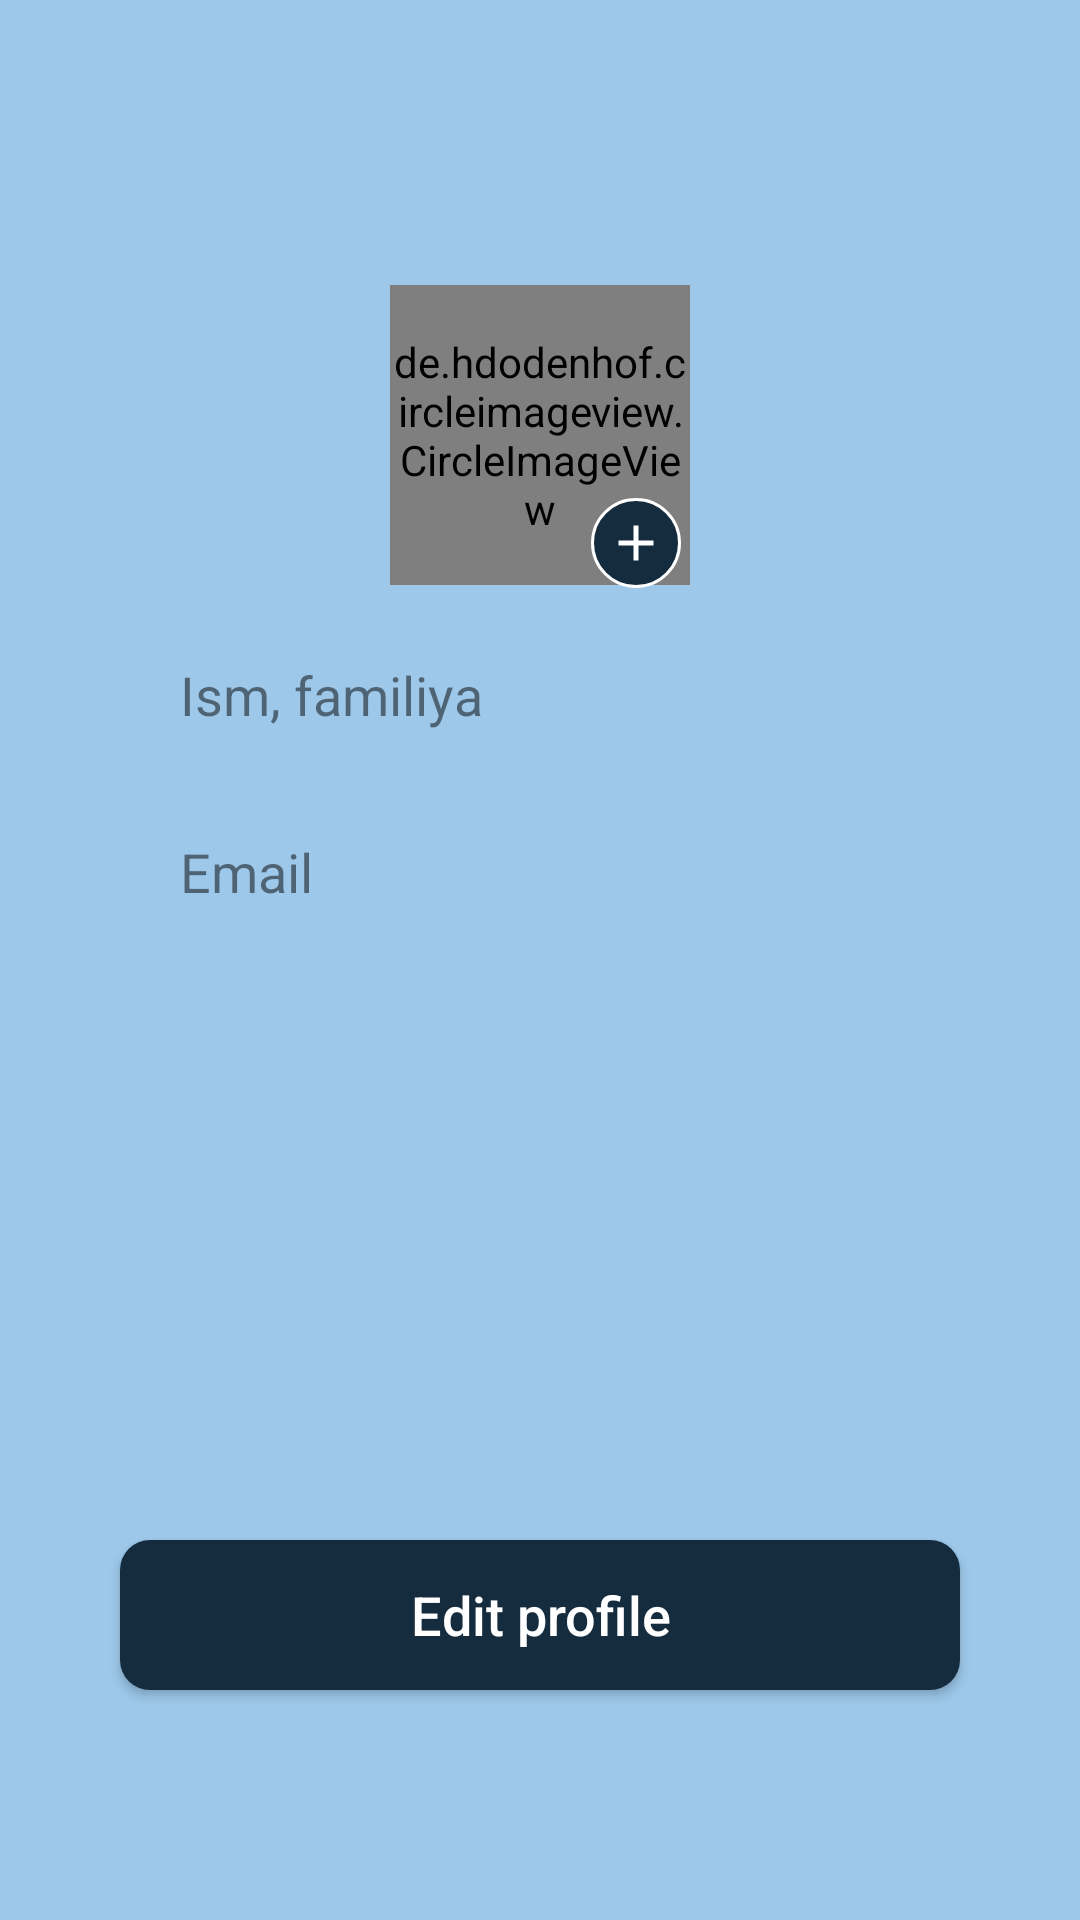

Layout XML and referenced resources for this Android screen:
<!-- AndroidManifest.xml: application theme Theme.Lesson65 -->
<!-- res/layout/fragment_edit_profile.xml -->
<?xml version="1.0" encoding="utf-8"?>
<androidx.constraintlayout.widget.ConstraintLayout xmlns:android="http://schemas.android.com/apk/res/android"
    xmlns:tools="http://schemas.android.com/tools"
    android:layout_width="match_parent"
    android:layout_height="match_parent"
    android:background="#803D91D5"
    xmlns:app="http://schemas.android.com/apk/res-auto"
    tools:context=".fragment.EditProfileFragment">

    <androidx.constraintlayout.widget.ConstraintLayout
        android:layout_width="110dp"
        android:layout_height="110dp"
        app:layout_constraintBottom_toBottomOf="parent"
        app:layout_constraintLeft_toLeftOf="parent"
        app:layout_constraintRight_toRightOf="parent"
        app:layout_constraintTop_toTopOf="parent"
        app:layout_constraintVertical_bias="0.17">

        <de.hdodenhof.circleimageview.CircleImageView
            android:id="@+id/img"
            android:layout_width="100dp"
            android:layout_height="100dp"
            android:src="@drawable/profile"
            app:civ_border_color="#152C3F"
            app:civ_border_width="2dp"
            app:layout_constraintBottom_toBottomOf="parent"
            app:layout_constraintLeft_toLeftOf="parent"
            app:layout_constraintRight_toRightOf="parent"
            app:layout_constraintTop_toTopOf="parent" />

        <ImageView
            android:id="@+id/selectImg"
            android:layout_width="wrap_content"
            android:layout_height="wrap_content"
            android:src="@drawable/ic_plus"
            app:layout_constraintBottom_toBottomOf="parent"
            app:layout_constraintHorizontal_bias="0.9"
            app:layout_constraintLeft_toLeftOf="parent"
            app:layout_constraintRight_toRightOf="parent"
            app:layout_constraintTop_toTopOf="parent"
            app:layout_constraintVertical_bias="0.95" />

    </androidx.constraintlayout.widget.ConstraintLayout>

    <EditText
        android:id="@+id/name"
        android:layout_width="match_parent"
        android:layout_height="50dp"
        android:layout_marginLeft="40dp"
        android:layout_marginRight="40dp"
        android:background="@drawable/edit_text_background"
        android:hint="Ism, familiya"
        android:paddingLeft="20dp"
        android:textColor="@color/black"
        android:textColorHint="#80000000"
        app:layout_constraintBottom_toBottomOf="parent"
        app:layout_constraintLeft_toLeftOf="parent"
        app:layout_constraintRight_toRightOf="parent"
        app:layout_constraintTop_toTopOf="parent"
        app:layout_constraintVertical_bias="0.35" />

    <EditText
        android:id="@+id/email"
        android:layout_width="match_parent"
        android:layout_height="50dp"
        android:layout_marginLeft="40dp"
        android:layout_marginRight="40dp"
        android:background="@drawable/edit_text_background"
        android:hint="Email"
        android:paddingLeft="20dp"
        android:textColor="@color/black"
        android:textColorHint="#80000000"
        app:layout_constraintBottom_toBottomOf="parent"
        app:layout_constraintLeft_toLeftOf="parent"
        app:layout_constraintRight_toRightOf="parent"
        app:layout_constraintTop_toTopOf="parent"
        app:layout_constraintVertical_bias="0.45" />

    <androidx.appcompat.widget.AppCompatButton
        android:id="@+id/edit"
        android:layout_width="match_parent"
        android:layout_height="50dp"
        android:layout_marginLeft="40dp"
        android:layout_marginRight="40dp"
        android:background="@drawable/button_background"
        android:text="Edit profile"
        android:textAllCaps="false"
        android:textColor="@color/white"
        android:textSize="18sp"
        app:layout_constraintBottom_toBottomOf="parent"
        app:layout_constraintLeft_toLeftOf="parent"
        app:layout_constraintRight_toRightOf="parent"
        app:layout_constraintTop_toTopOf="parent"
        app:layout_constraintVertical_bias="0.87" />

</androidx.constraintlayout.widget.ConstraintLayout>
<!-- resources referenced by this layout -->
<resources>
  <color name="black">#FF000000</color>
  <color name="white">#FFFFFFFF</color>
  <!-- drawable button_background (drawable-v24) -->
  <?xml version="1.0" encoding="utf-8"?>
  <shape xmlns:android="http://schemas.android.com/apk/res/android">
  <solid android:color="#152C3F"/>
      <corners android:radius="10dp"/>
  </shape>
  <!-- drawable ic_plus (drawable-v24) -->
  <vector xmlns:android="http://schemas.android.com/apk/res/android"
      android:width="30dp"
      android:height="30dp"
      android:viewportWidth="30"
      android:viewportHeight="30">
    <path
        android:strokeWidth="1"
        android:pathData="M15,15m-14.5,0a14.5,14.5 0,1 1,29 0a14.5,14.5 0,1 1,-29 0"
        android:fillColor="#152C3F"
        android:strokeColor="#ffffff"/>
    <path
        android:pathData="M14.1667,14.1667V9.1667H15.8333V14.1667H20.8333V15.8333H15.8333V20.8333H14.1667V15.8333H9.1667V14.1667H14.1667Z"
        android:fillColor="#ffffff"/>
  </vector>
  <style name="Theme.Lesson65" parent="Theme.MaterialComponents.DayNight.DarkActionBar">
          
          <item name="colorPrimary">@color/purple_500</item>
          <item name="colorPrimaryVariant">@color/purple_700</item>
          <item name="colorOnPrimary">@color/white</item>
          
          <item name="colorSecondary">@color/teal_200</item>
          <item name="colorSecondaryVariant">@color/teal_700</item>
          <item name="colorOnSecondary">@color/black</item>
          
          <item name="android:statusBarColor" tools:targetApi="l">?attr/colorPrimaryVariant</item>
          
          <item name="windowNoTitle">true</item>
      </style>
  <color name="purple_500">#FF6200EE</color>
  <color name="purple_700">#152C3F</color>
  <color name="teal_200">#FF03DAC5</color>
  <color name="teal_700">#FF018786</color>
</resources>
